The GitHub repository alexandradina40/Fruits_classifier contains a labelled image folder "Combined_Dataset" with 6 categories: apple Granny Smith, apple red, banana, nectarine, orange, strawberry. Examples follow, each with its label.

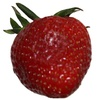
Label: strawberry

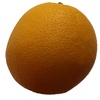
Label: orange

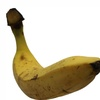
Label: banana

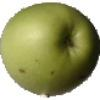
Label: apple Granny Smith

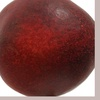
Label: nectarine

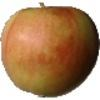
Label: apple red
